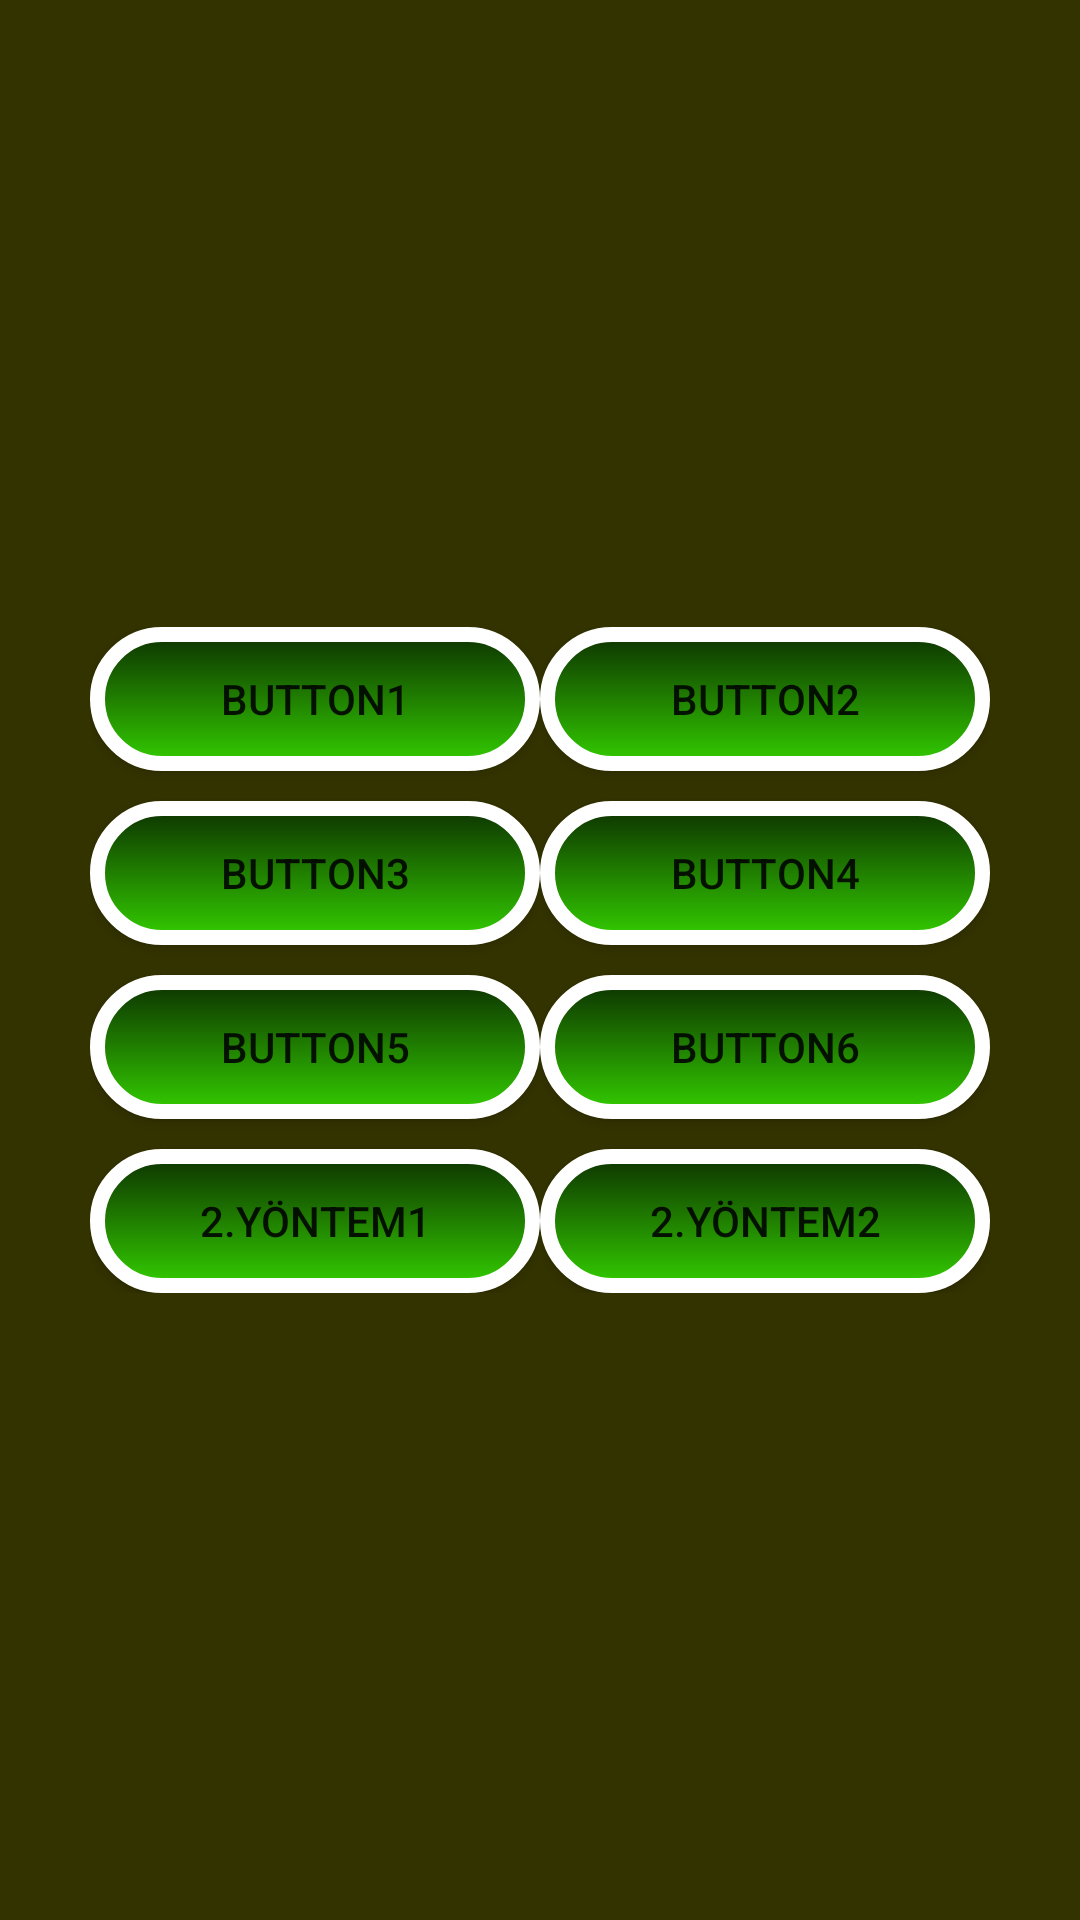

Layout XML and referenced resources for this Android screen:
<!-- AndroidManifest.xml: application theme AppTheme -->
<!-- res/layout/buton_kullanimi.xml -->
<?xml version="1.0" encoding="utf-8"?>
<androidx.constraintlayout.widget.ConstraintLayout
        xmlns:android="http://schemas.android.com/apk/res/android"
        xmlns:tools="http://schemas.android.com/tools"
        android:layout_width="match_parent"
        android:layout_height="match_parent"
        android:background="#333300"
        tools:context=".Seviye1.Buton_Kullanimi">





        <LinearLayout
                android:id="@+id/linearLayout2"
                android:layout_width="match_parent"
                android:layout_height="match_parent"
                android:layout_margin="30dp"
                android:gravity="center"
                android:orientation="horizontal">

            <LinearLayout
                    android:layout_width="wrap_content"
                    android:layout_height="wrap_content"
                    android:layout_weight="1"
                    android:orientation="vertical">

                <Button
                        android:id="@+id/button1"
                        android:layout_width="match_parent"
                        android:layout_height="wrap_content"
                        android:background="@drawable/selector"
                        android:text="Button1"
                        tools:layout_editor_absoluteX="33dp"
                        tools:layout_editor_absoluteY="74dp"/>

                <Button
                        android:id="@+id/button3"
                        android:layout_width="match_parent"
                        android:layout_height="wrap_content"
                        android:layout_marginTop="10dp"
                        android:background="@drawable/selector"
                        android:text="Button3"
                        tools:layout_editor_absoluteX="33dp"
                        tools:layout_editor_absoluteY="230dp"/>

                <Button
                        android:id="@+id/button5"
                        android:layout_width="match_parent"
                        android:layout_height="wrap_content"
                        android:layout_marginTop="10dp"
                        android:background="@drawable/selector"
                        android:text="Button5"
                        tools:layout_editor_absoluteX="33dp"
                        tools:layout_editor_absoluteY="374dp"/>

                <Button
                        android:id="@+id/button_n1"
                        android:layout_width="match_parent"
                        android:layout_height="wrap_content"
                        android:layout_marginTop="10dp"
                        android:background="@drawable/selector"
                        android:onClick="clickmetod"
                        android:text="2.yöntem1"/>

            </LinearLayout>

            <LinearLayout
                    android:layout_width="wrap_content"
                    android:layout_height="wrap_content"
                    android:layout_weight="1"
                    android:orientation="vertical">

                <Button
                        android:id="@+id/button2"
                        android:layout_width="match_parent"
                        android:layout_height="wrap_content"
                        android:background="@drawable/selector"
                        android:text="Button2"
                        tools:layout_editor_absoluteX="221dp"
                        tools:layout_editor_absoluteY="374dp"/>

                <Button
                        android:id="@+id/button4"
                        android:layout_width="match_parent"
                        android:layout_height="wrap_content"
                        android:layout_marginTop="10dp"
                        android:background="@drawable/selector"
                        android:text="Button4"
                        tools:layout_editor_absoluteX="221dp"
                        tools:layout_editor_absoluteY="230dp"/>

                <Button
                        android:id="@+id/button6"
                        android:layout_width="match_parent"
                        android:layout_height="wrap_content"
                        android:layout_marginTop="10dp"
                        android:background="@drawable/selector"
                        android:text="Button6"
                        tools:layout_editor_absoluteX="221dp"
                        tools:layout_editor_absoluteY="74dp"/>

                <Button
                        android:id="@+id/button_n2"
                        android:layout_width="match_parent"
                        android:layout_height="wrap_content"
                        android:layout_marginTop="10dp"
                        android:background="@drawable/selector"
                        android:onClick="clickmetod"
                        android:text="2.yöntem2"/>
            </LinearLayout>
        </LinearLayout>


</androidx.constraintlayout.widget.ConstraintLayout>
<!-- resources referenced by this layout -->
<resources>
  <!-- drawable selector (drawable) -->
  <?xml version="1.0" encoding="utf-8"?>
  <selector xmlns:android="http://schemas.android.com/apk/res/android">
  <item
      android:drawable="@drawable/buton_tasarimi2"
      android:state_pressed="false"
      />
      <item android:drawable="@drawable/buton_tasarimi"
          android:state_pressed="true"/>
  </selector>
  <style name="AppTheme" parent="Theme.AppCompat.Light.DarkActionBar">
          
  
      </style>
  <!-- drawable buton_tasarimi2 (drawable) -->
  <?xml version="1.0" encoding="utf-8"?>
  <shape xmlns:android="http://schemas.android.com/apk/res/android"
  android:shape="rectangle">
  <gradient
      android:startColor="#33cc00"
      android:endColor="#0d3300"
      android:angle="90"
      android:type="linear"
      />
  <corners
      android:radius="100dp"
      />
  <stroke
      android:color="@color/beyaz"
      android:width="5dp"
      />
  </shape>
  <!-- drawable buton_tasarimi (drawable) -->
  <?xml version="1.0" encoding="utf-8"?>
  <shape xmlns:android="http://schemas.android.com/apk/res/android"
      android:shape="rectangle">
  <gradient
  android:startColor="#0040ff"
      android:endColor="#ff0040"
      android:angle="90"
      android:type="linear"
   />
      <corners
          android:radius="100dp"
          />
      <stroke
      android:color="@color/beyaz"
          android:width="5dp"
          />
  </shape>
  <color name="beyaz">#fff</color>
</resources>
